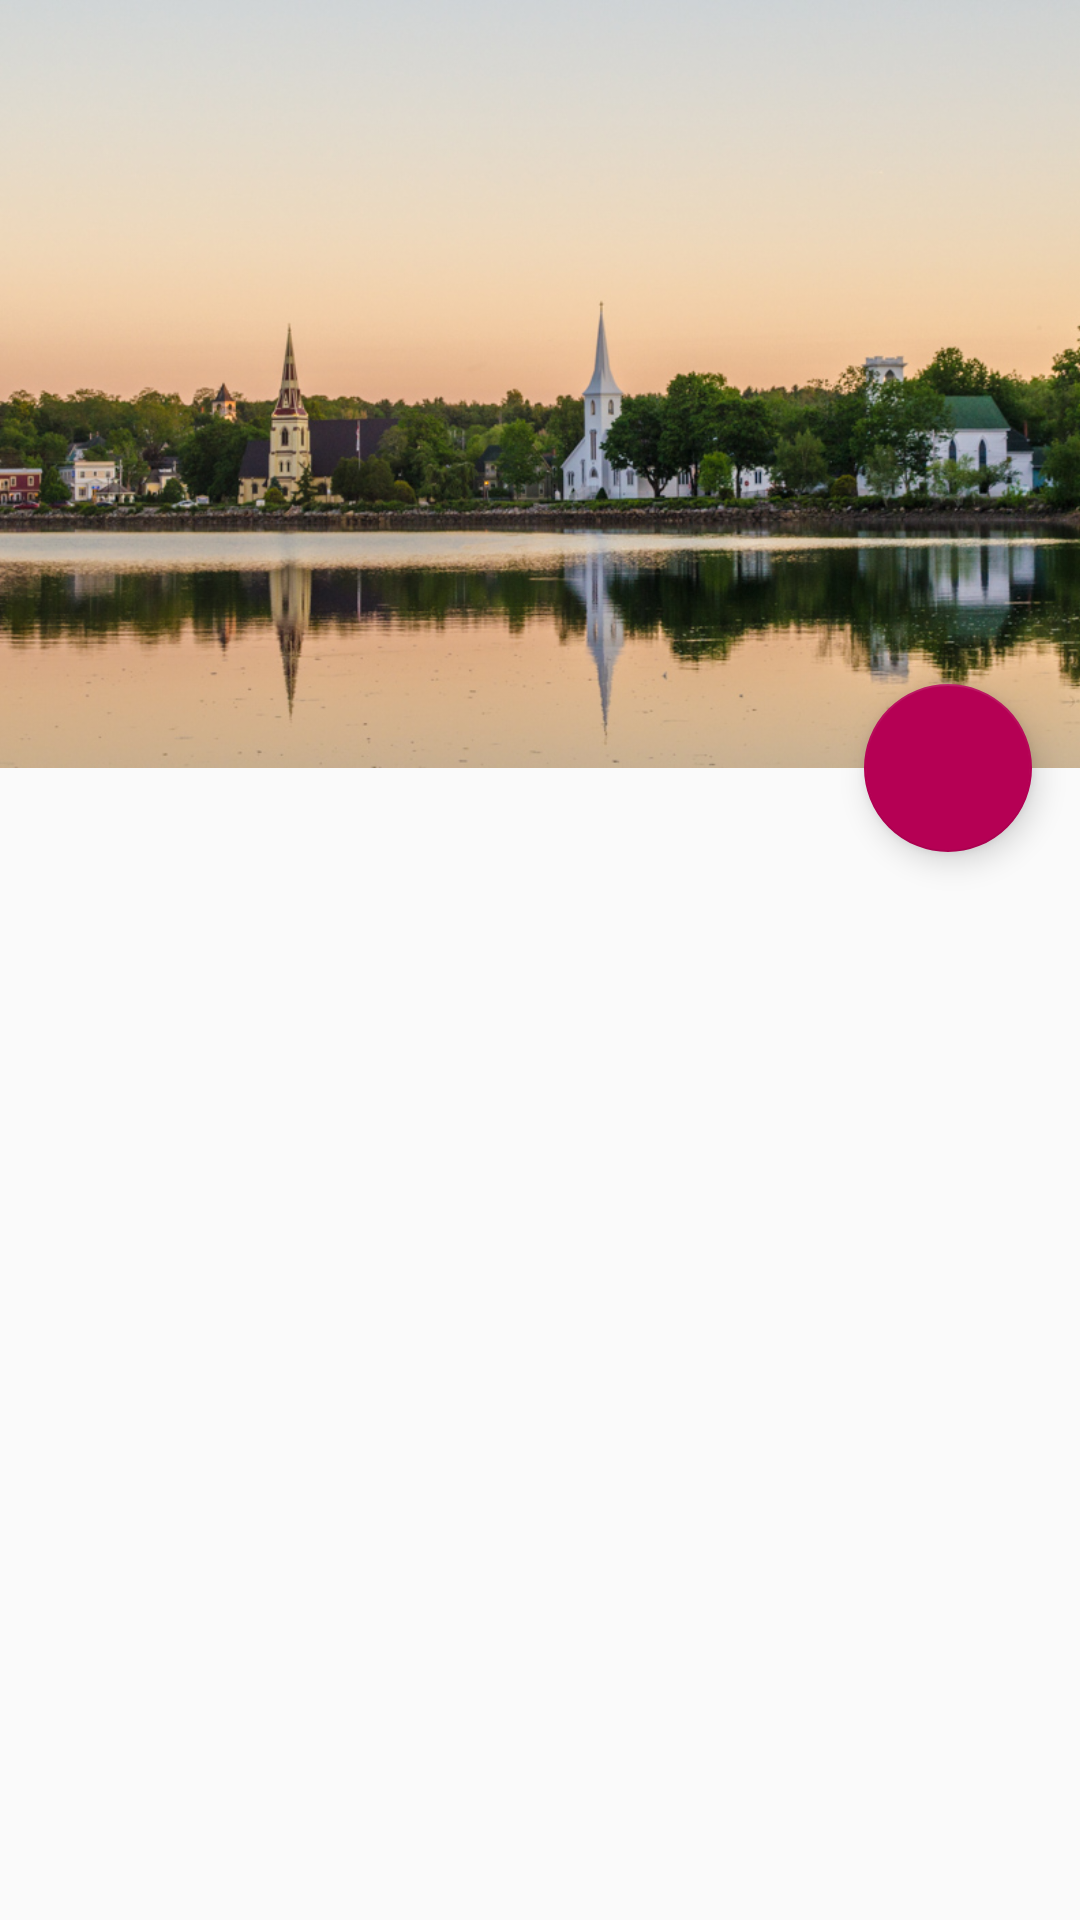

Write the Android layout XML for this screen, with the resource values it uses.
<!-- AndroidManifest.xml: application theme AppTheme -->
<!-- res/layout/activity_main.xml -->
<?xml version="1.0" encoding="utf-8"?>
<android.support.design.widget.CoordinatorLayout
    android:id="@+id/main_content"
    xmlns:android="http://schemas.android.com/apk/res/android"
    xmlns:app="http://schemas.android.com/apk/res-auto"
    android:layout_width="match_parent"
    android:layout_height="match_parent"
    android:fitsSystemWindows="true">

    <android.support.design.widget.AppBarLayout
        android:id="@+id/appbarlayout"
        android:layout_width="match_parent"
        android:layout_height="256dp"
        android:fitsSystemWindows="true"
        android:theme="@style/ThemeOverlay.AppCompat.Dark.ActionBar">

        <android.support.design.widget.CollapsingToolbarLayout
            android:id="@+id/collapsingToolbar"
            android:layout_width="match_parent"
            android:layout_height="match_parent"
            app:contentScrim="?attr/colorPrimary"
            app:layout_scrollFlags="scroll|exitUntilCollapsed">

            <ImageView
                android:layout_width="match_parent"
                android:layout_height="match_parent"
                android:fitsSystemWindows="true"
                android:scaleType="centerCrop"
                android:src="@drawable/mahone_bay"
                app:layout_collapseMode="parallax"/>

            
            <android.support.v7.widget.Toolbar
                android:id="@+id/toolbar"
                android:layout_width="match_parent"
                android:layout_height="?attr/actionBarSize"
                android:elevation="7dp"
                app:layout_collapseMode="pin"
                app:popupTheme="@style/ThemeOverlay.AppCompat.Light"/>
        </android.support.design.widget.CollapsingToolbarLayout>

    </android.support.design.widget.AppBarLayout>

    
    <include layout="@layout/nested_recycler_view"/>

    <android.support.design.widget.FloatingActionButton
        android:layout_width="wrap_content"
        android:layout_height="wrap_content"
        android:layout_margin="16dp"
        android:src="@drawable/ic_star"
        app:layout_anchor="@id/appbarlayout"
        app:layout_anchorGravity="bottom|right"/>

</android.support.design.widget.CoordinatorLayout>
<!-- res/layout/nested_scroll_view.xml (included above) -->
<?xml version="1.0" encoding="utf-8"?>
<android.support.v4.widget.NestedScrollView
	xmlns:android="http://schemas.android.com/apk/res/android"
	xmlns:app="http://schemas.android.com/apk/res-auto"
	android:layout_width="match_parent"
	android:layout_height="match_parent"
	app:layout_behavior="@string/appbar_scrolling_view_behavior">

	<LinearLayout
		android:layout_width="match_parent"
		android:layout_height="match_parent"
		android:orientation="vertical"
		android:paddingTop="10dp">

		<include layout="@layout/recycler_view_item"/>
		<include layout="@layout/recycler_view_item"/>
		<include layout="@layout/recycler_view_item"/>
		<include layout="@layout/recycler_view_item"/>
		<include layout="@layout/recycler_view_item"/>
		<include layout="@layout/recycler_view_item"/>
		<include layout="@layout/recycler_view_item"/>
		<include layout="@layout/recycler_view_item"/>
		<include layout="@layout/recycler_view_item"/>
		<include layout="@layout/recycler_view_item"/>
		<include layout="@layout/recycler_view_item"/>
		<include layout="@layout/recycler_view_item"/>
		<include layout="@layout/recycler_view_item"/>

	</LinearLayout>

</android.support.v4.widget.NestedScrollView>
<!-- res/layout/nested_recycler_view.xml (included above) -->
<?xml version="1.0" encoding="utf-8"?>
<android.support.v4.widget.NestedScrollView
	xmlns:android="http://schemas.android.com/apk/res/android"
	xmlns:app="http://schemas.android.com/apk/res-auto"
	android:layout_width="match_parent"
	android:layout_height="match_parent"
	app:layout_behavior="@string/appbar_scrolling_view_behavior">

	<LinearLayout
		android:layout_width="match_parent"
		android:layout_height="match_parent"
		android:orientation="vertical"
		android:paddingTop="10dp">

		<android.support.v7.widget.RecyclerView
			android:id="@+id/recyclerView"
			android:layout_width="match_parent"
			android:layout_height="match_parent"/>

	</LinearLayout>

</android.support.v4.widget.NestedScrollView>
<!-- res/layout/recycler_view_item.xml (included above) -->
<?xml version="1.0" encoding="utf-8"?>
<android.support.v7.widget.CardView
	xmlns:android="http://schemas.android.com/apk/res/android"
	xmlns:app="http://schemas.android.com/apk/res-auto"
	android:layout_width="match_parent"
	android:layout_height="wrap_content"
	android:layout_margin="16dp"
	android:elevation="5dp"
	app:cardCornerRadius="5dp"
	app:cardBackgroundColor="@color/RBSBlue">

	<LinearLayout
		android:layout_width="match_parent"
		android:layout_height="wrap_content"
		android:baselineAligned="false">

		<LinearLayout
			android:layout_width="0dp"
			android:layout_weight="1"
			android:layout_height="wrap_content"
			android:layout_margin="15dp"
			android:orientation="vertical">

			<TextView
				android:id="@+id/accountBalance"
				android:layout_width="match_parent"
				android:layout_height="wrap_content"
				android:text="@string/account_balance"
				android:fontFamily="sans-serif"
				android:textColor="@android:color/white"
				android:textSize="@dimen/text_display_1"
				android:textStyle="bold"/>

			<TextView
				android:id="@+id/accountType"
				android:layout_width="match_parent"
				android:layout_height="wrap_content"
				android:layout_marginTop="5dp"
				android:fontFamily="sans-serif-medium"
				android:text="@string/account_type"
				android:textColor="@android:color/white"
				android:textSize="@dimen/text_headline"/>

			<TextView
				android:id="@+id/accountDetails"
				android:layout_width="match_parent"
				android:layout_height="wrap_content"
				android:layout_marginTop="5dp"
				android:fontFamily="sans-serif"
				android:text="@string/account_number"
				android:textColor="@android:color/white"
				android:textSize="@dimen/text_subheading"/>

		</LinearLayout>

		<RelativeLayout
			android:layout_width="wrap_content"
			android:layout_height="match_parent"
			android:orientation="vertical">

			<ImageView
				android:layout_width="48dp"
				android:layout_height="48dp"
				android:layout_centerVertical="true"
				android:id="@+id/accountImage"
				android:layout_margin="16dp"
				android:contentDescription="@string/account_image"
				android:src="@mipmap/ic_payment_white_48dp"/>

		</RelativeLayout>

	</LinearLayout>

</android.support.v7.widget.CardView>
<!-- resources referenced by this layout -->
<resources>
  <color name="RBSBlue">#003B79</color>
  <dimen name="text_display_1">34sp</dimen>
  <dimen name="text_headline">24sp</dimen>
  <dimen name="text_subheading">16sp</dimen>
  <!-- drawable mahone_bay: jpg bitmap (drawable, 245263 bytes) -->
  <string name="account_balance">£123.45</string>
  <string name="account_image">Account Image</string>
  <string name="account_number">00–00–00   |   00000000</string>
  <string name="account_type">Current Account</string>
  <style name="AppTheme" parent="Theme.AppCompat.Light.NoActionBar">
          
          <item name="colorPrimary">@color/colorPrimary</item>
          <item name="colorPrimaryDark">@color/colorPrimaryDark</item>
          <item name="colorAccent">@color/colorAccent</item>
  
          <item name="android:colorControlHighlight">@color/RBSArranAqua</item>
      </style>
  <color name="colorPrimary">@color/RBSBlue</color>
  <color name="colorPrimaryDark">@color/RBSHeaderBlue</color>
  <color name="colorAccent">@color/RBSCaledonianCrimson</color>
  <color name="RBSArranAqua">#009F8D</color>
  <color name="RBSHeaderBlue">#012853</color>
  <color name="RBSCaledonianCrimson">#B50054</color>
</resources>
